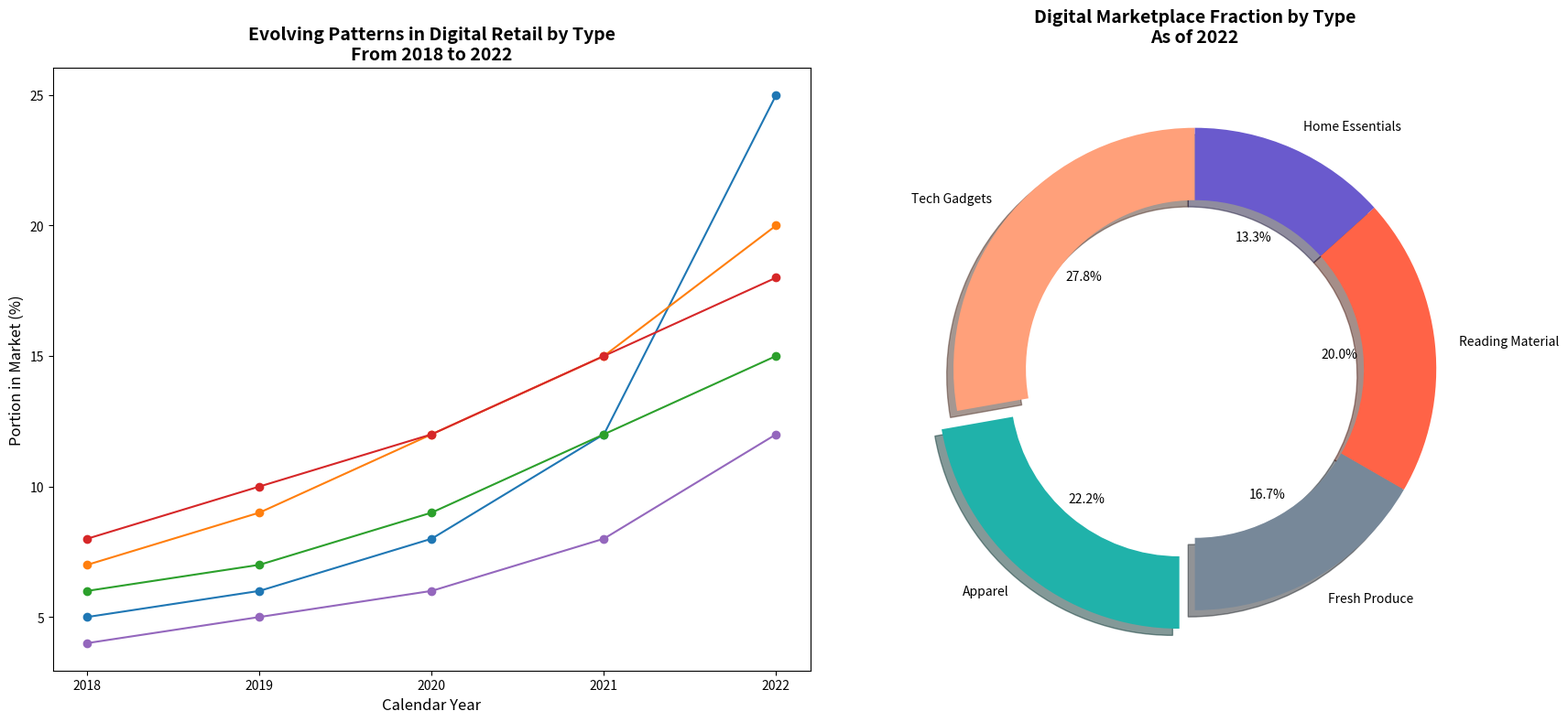

Write the Python code that produced this figure.
import matplotlib.pyplot as plt

categories = ['Tech Gadgets', 'Apparel', 'Fresh Produce', 'Reading Material', 'Home Essentials']
market_share = [25, 20, 15, 18, 12]
colors = ['#FFA07A', '#20B2AA', '#778899', '#FF6347', '#6A5ACD']
years = ['2018', '2019', '2020', '2021', '2022']
growth_data = {
    'Tech Gadgets': [5, 6, 8, 12, 25],
    'Apparel': [7, 9, 12, 15, 20],
    'Fresh Produce': [6, 7, 9, 12, 15],
    'Reading Material': [8, 10, 12, 15, 18],
    'Home Essentials': [4, 5, 6, 8, 12]
}

fig, ax = plt.subplots(1, 2, figsize=(18, 8))

# Switch the position of pie chart and line plot
for category, data in growth_data.items():
    ax[0].plot(years, data, marker='o')

ax[0].set_title('Evolving Patterns in Digital Retail by Type\nFrom 2018 to 2022', fontsize=14, fontweight='bold')
ax[0].set_xlabel('Calendar Year', fontsize=12)
ax[0].set_ylabel('Portion in Market (%)', fontsize=12)

explode = (0, 0.1, 0, 0, 0)
ax[1].pie(
    market_share, labels=categories, autopct='%1.1f%%', startangle=90, 
    colors=colors, shadow=True, explode=explode, wedgeprops={'width': 0.3}
)
ax[1].set_title('Digital Marketplace Fraction by Type\nAs of 2022', fontsize=14, fontweight='bold', pad=20)

plt.tight_layout()
plt.show()
